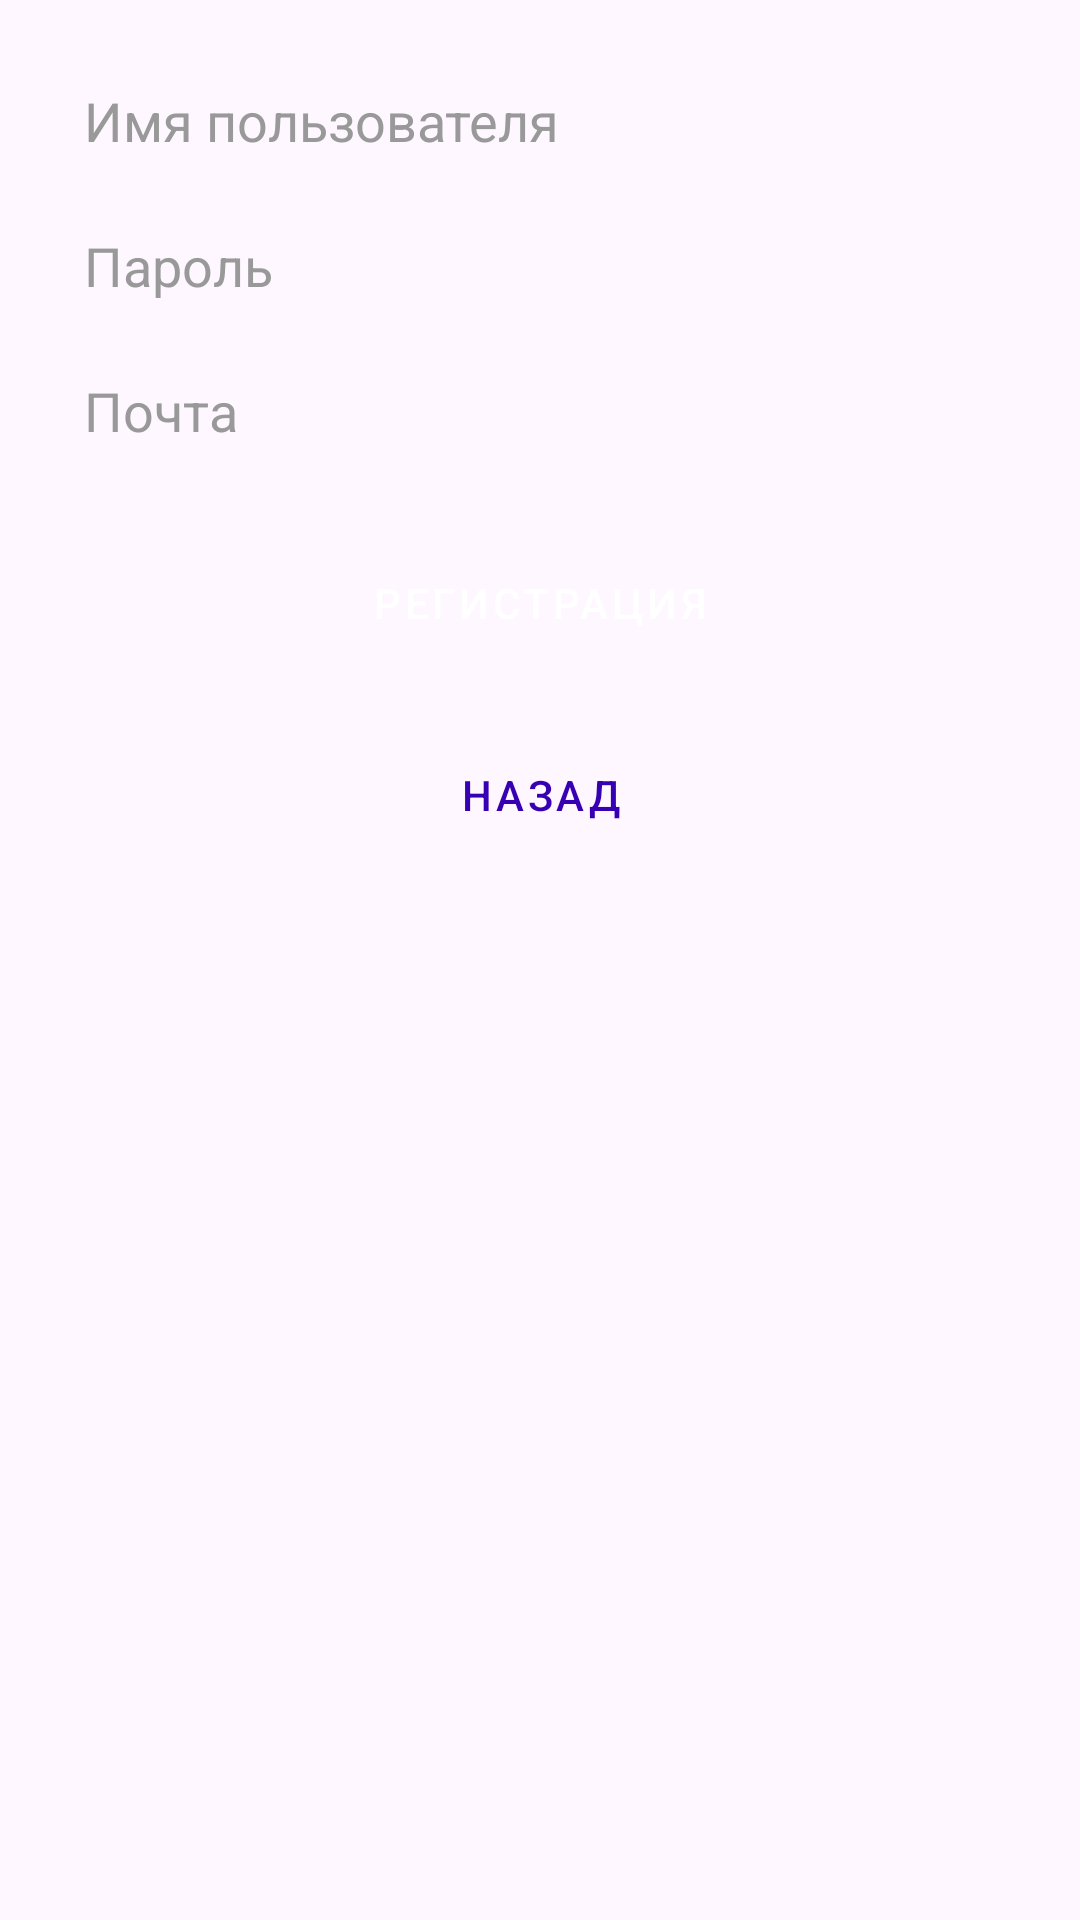

Android layout source for this screen:
<!-- AndroidManifest.xml: application theme Theme.VpnVKR -->
<!-- res/layout/activity_register.xml -->
<?xml version="1.0" encoding="utf-8"?>
<LinearLayout xmlns:android="http://schemas.android.com/apk/res/android"
    android:layout_width="match_parent"
    android:layout_height="match_parent"
    android:orientation="vertical"
    android:padding="16dp">

    <EditText
        android:id="@+id/etUsername"
        style="@style/AppEditTextStyle"
        android:hint="Имя пользователя" />

    <EditText
        android:id="@+id/etPassword"
        style="@style/AppEditTextStyle"
        android:hint="Пароль"
        android:inputType="textPassword" />

    <EditText
        android:id="@+id/etEmail"
        style="@style/AppEditTextStyle"
        android:hint="Почта" />

    <Button
        android:id="@+id/btnRegister"
        style="@style/AppButtonStyle"
        android:text="Регистрация" />

    <Button
        android:id="@+id/btnBack"
        style="@style/AppButtonStyle"
        android:text="Назад"
        android:textColor="@color/colorPrimaryDark"
        android:background="@android:color/transparent" />
</LinearLayout>
<!-- resources referenced by this layout -->
<resources>
  <color name="colorPrimaryDark">#3700B3</color>
  <style name="AppButtonStyle" parent="Widget.MaterialComponents.Button">
          <item name="android:layout_width">match_parent</item>
          <item name="android:layout_height">wrap_content</item>
          <item name="android:padding">12dp</item>
          <item name="android:backgroundTint">@color/colorPrimaryDark</item>
          <item name="android:textColor">#FFFFFF</item>
          <item name="android:layout_marginTop">16dp</item>
      </style>
  <style name="AppEditTextStyle" parent="Widget.AppCompat.EditText">
          <item name="android:layout_width">match_parent</item>
          <item name="android:layout_height">wrap_content</item>
          <item name="android:padding">12dp</item>
          <item name="android:background">@drawable/edit_text_background</item>
          <item name="android:textColorHint">#999999</item>
      </style>
  <style name="Theme.VpnVKR" parent="Base.Theme.VpnVKR" />
  <style name="Base.Theme.VpnVKR" parent="Theme.Material3.DayNight.NoActionBar">
          
          
      </style>
</resources>
